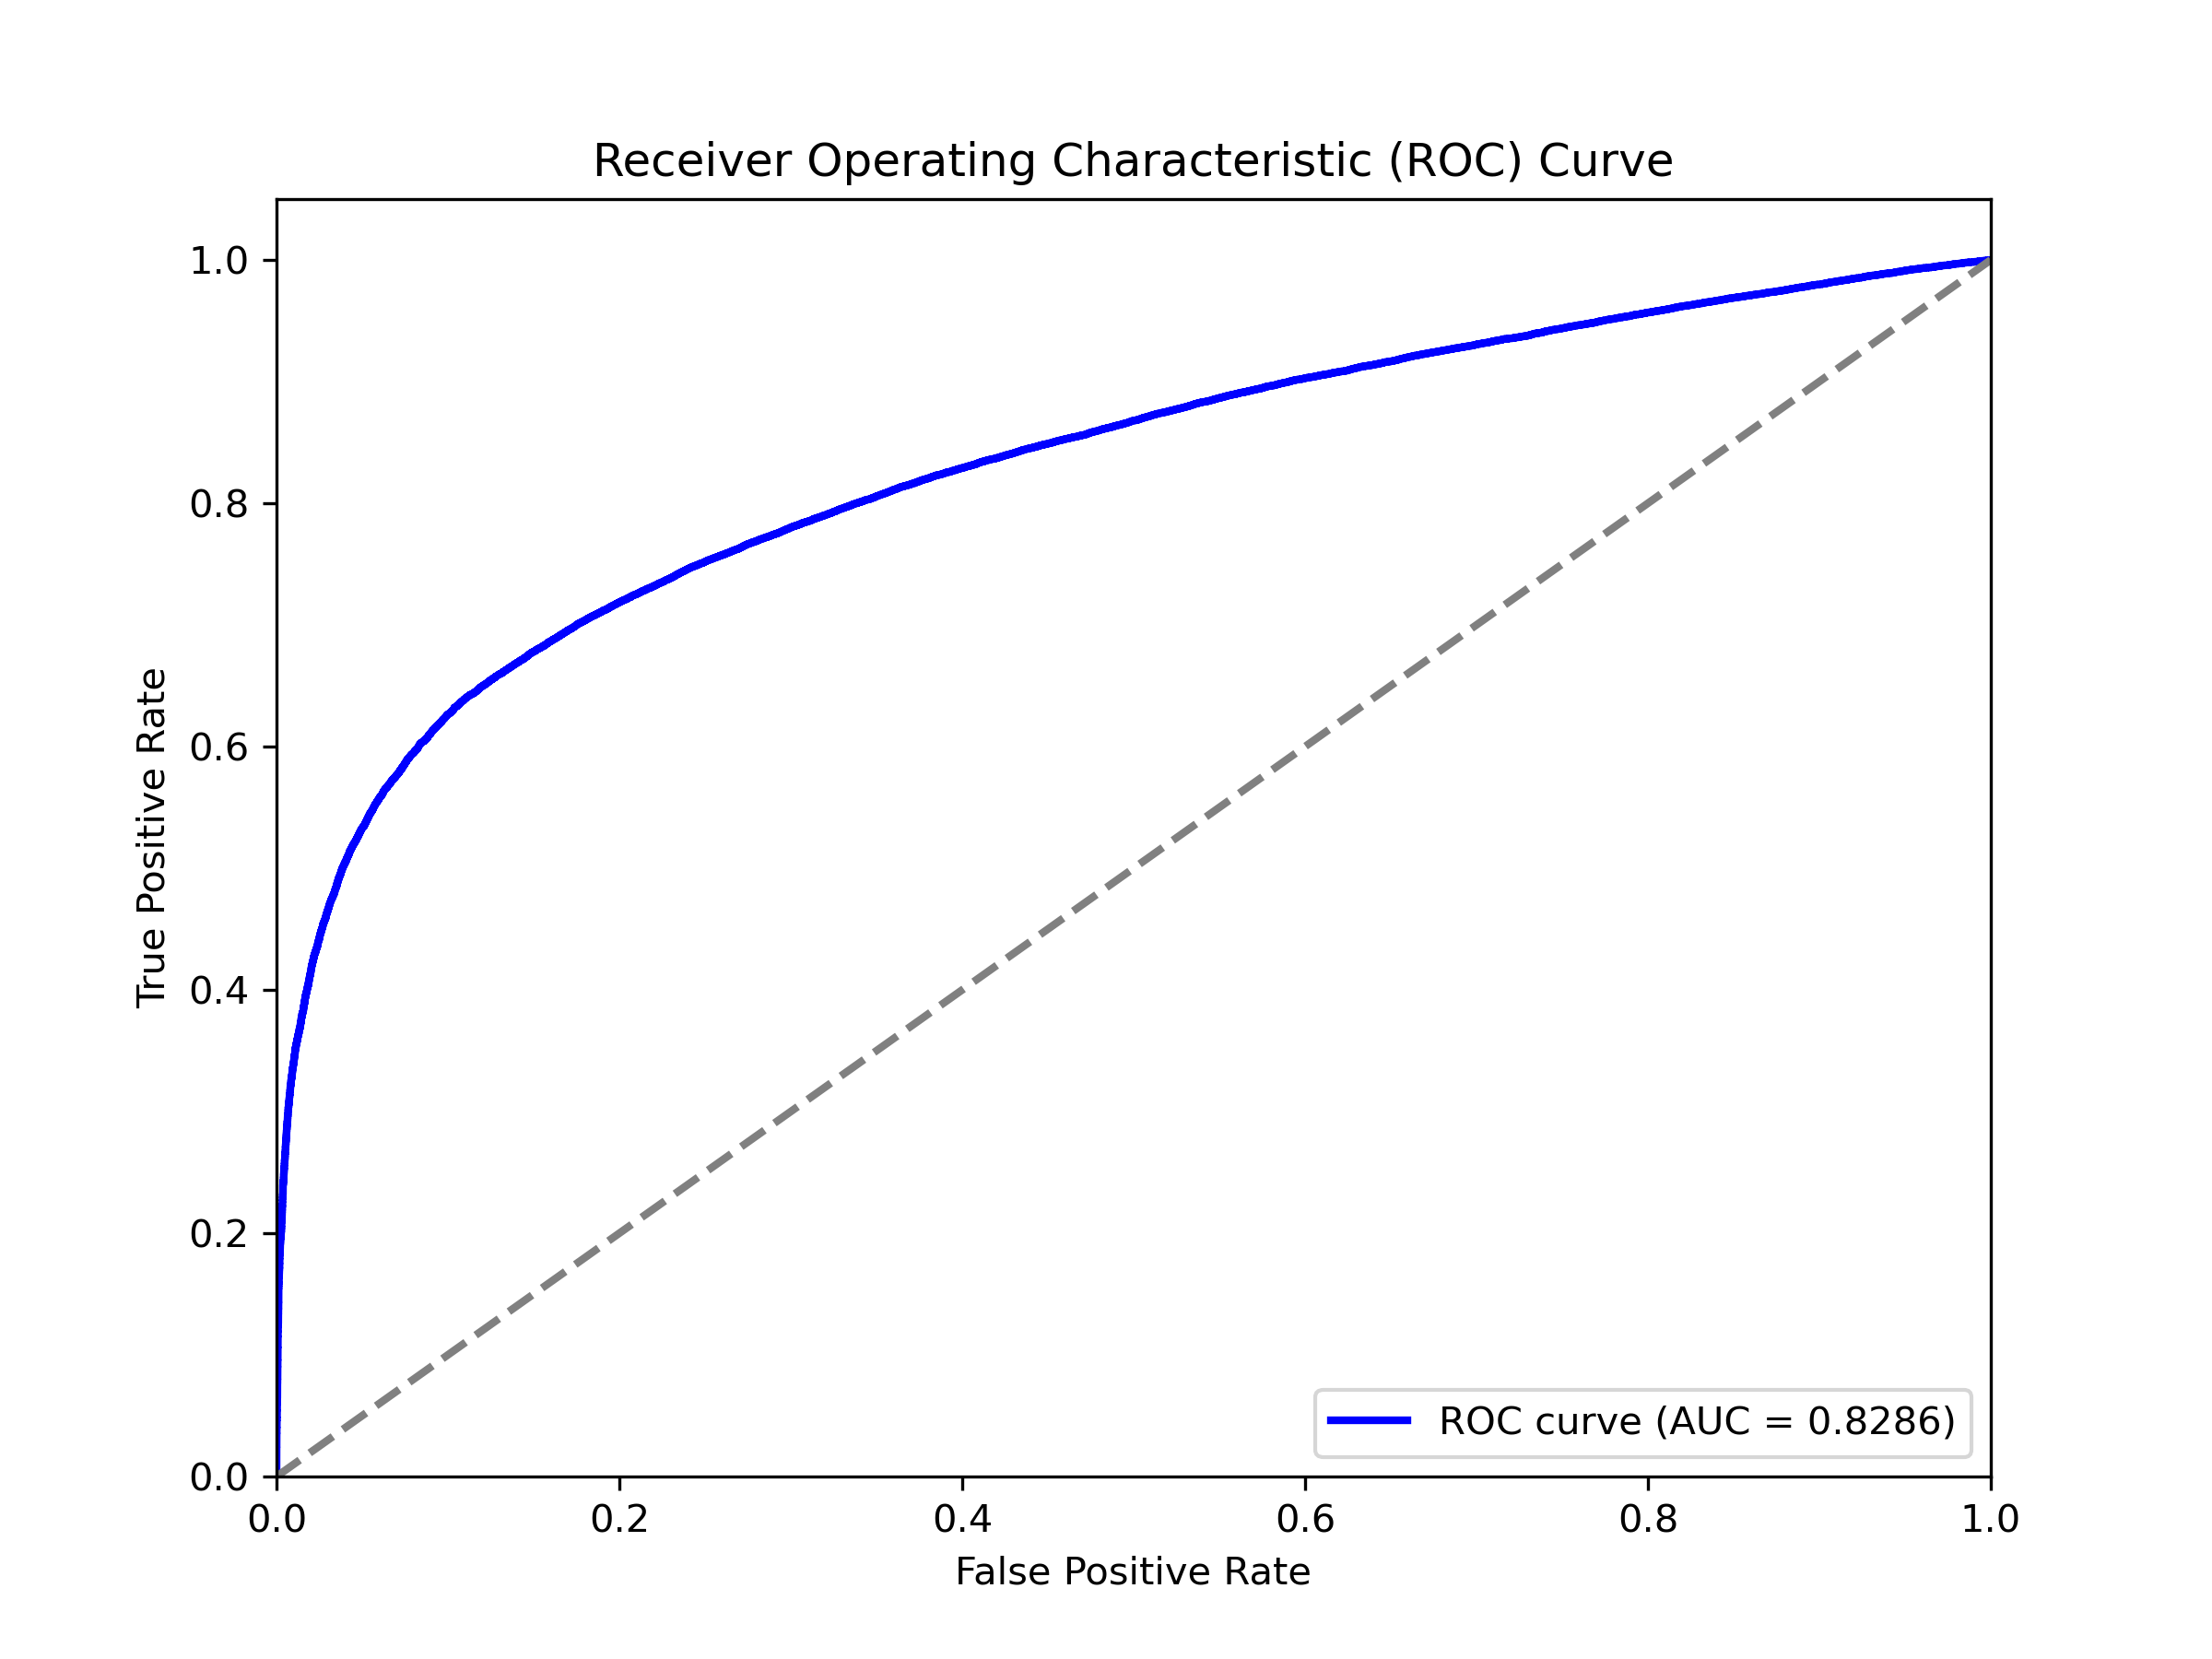

The data file committed next to this chart (first rows):
False Positive Rate, True Positive Rate
0.0, 0.0
0.0, 2.002803925495694e-05
0.0, 6.008411776487082e-05
0.0, 8.011215701982776e-05
0.0, 0.0001202
0.0, 0.0001803
0.0, 0.0002203
0.0, 0.0002804
0.0, 0.0003204
0.0, 0.0006008
1.9972039145196725e-05, 0.0006209
1.9972039145196725e-05, 0.0009413
1.9972039145196725e-05, 0.0009814
1.9972039145196725e-05, 0.001823
1.9972039145196725e-05, 0.001863
1.9972039145196725e-05, 0.002243
1.9972039145196725e-05, 0.002283
1.9972039145196725e-05, 0.002524
1.9972039145196725e-05, 0.002564
1.9972039145196725e-05, 0.003325
1.9972039145196725e-05, 0.003365
1.9972039145196725e-05, 0.003545
1.9972039145196725e-05, 0.003585
1.9972039145196725e-05, 0.003645
1.9972039145196725e-05, 0.003685
1.9972039145196725e-05, 0.003725
1.9972039145196725e-05, 0.003765
1.9972039145196725e-05, 0.004366
1.9972039145196725e-05, 0.004406
1.9972039145196725e-05, 0.004526
3.994407829039345e-05, 0.004526
3.994407829039345e-05, 0.004807
3.994407829039345e-05, 0.004847
3.994407829039345e-05, 0.004907
3.994407829039345e-05, 0.004967
3.994407829039345e-05, 0.004987
3.994407829039345e-05, 0.005047
3.994407829039345e-05, 0.005107
3.994407829039345e-05, 0.005147
3.994407829039345e-05, 0.005668
3.994407829039345e-05, 0.005708
3.994407829039345e-05, 0.005788
3.994407829039345e-05, 0.005828
3.994407829039345e-05, 0.005908
3.994407829039345e-05, 0.005948
3.994407829039345e-05, 0.006149
3.994407829039345e-05, 0.006189
3.994407829039345e-05, 0.006309
3.994407829039345e-05, 0.006349
3.994407829039345e-05, 0.00717
3.994407829039345e-05, 0.00721
3.994407829039345e-05, 0.007631
3.994407829039345e-05, 0.007671
3.994407829039345e-05, 0.007751
3.994407829039345e-05, 0.007871
3.994407829039345e-05, 0.008091
3.994407829039345e-05, 0.008131
3.994407829039345e-05, 0.008171
3.994407829039345e-05, 0.008211
3.994407829039345e-05, 0.008252
... 33,171 more rows
